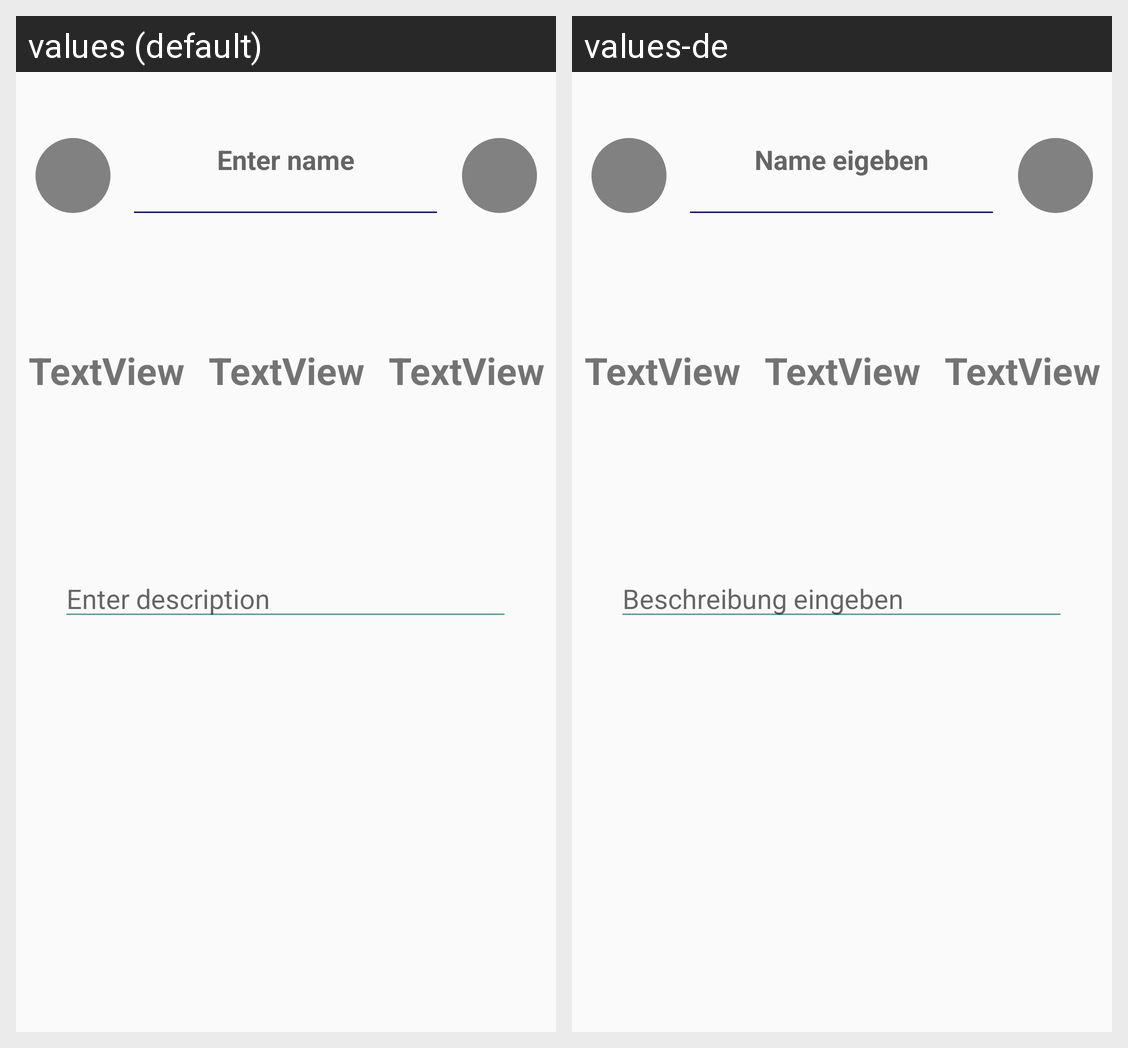

Locale-by-locale string values for the Android screen shown in this grid:
Android screen res/layout/favoirte_color_dialog_3.xml rendered under 2 locales, left to right: values (default), values-de. Device: Nexus 5 (rendered at 1080×1920; each locale shown at half size, 540×960, under a caption strip naming it); theme AppTheme.
Strings drawn on this screen, with the default value and each locale's value (text and hints the layout hard-codes, and strings that could not be matched under every locale, appear in the picture but are not listed):

save_palette_enter_name
  values: Enter name
  values-de: Name eigeben

save_palette_enter_description
  values: Enter description
  values-de: Beschreibung eingeben
